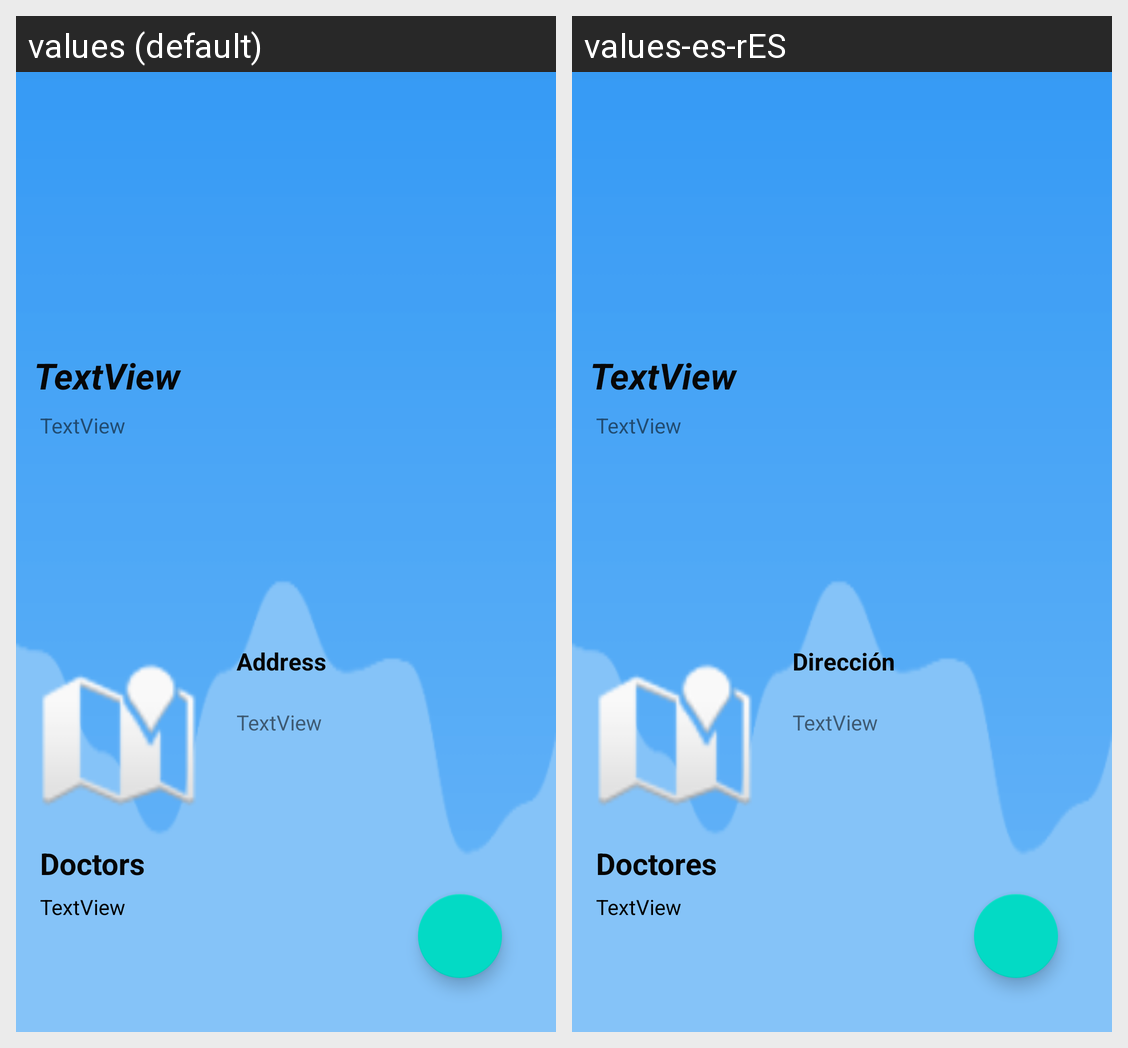

Translations of the strings shown on this Android screen, per locale in the grid:
Android screen res/layout/fragment_description.xml rendered under 2 locales, left to right: values (default), values-es-rES. Device: Nexus 5 (rendered at 1080×1920; each locale shown at half size, 540×960, under a caption strip naming it); theme Theme.Superheroes.
Strings drawn on this screen, with the default value and each locale's value (text and hints the layout hard-codes, and strings that could not be matched under every locale, appear in the picture but are not listed):

Address
  values: Address
  values-es-rES: Dirección

Doctors
  values: Doctors
  values-es-rES: Doctores
